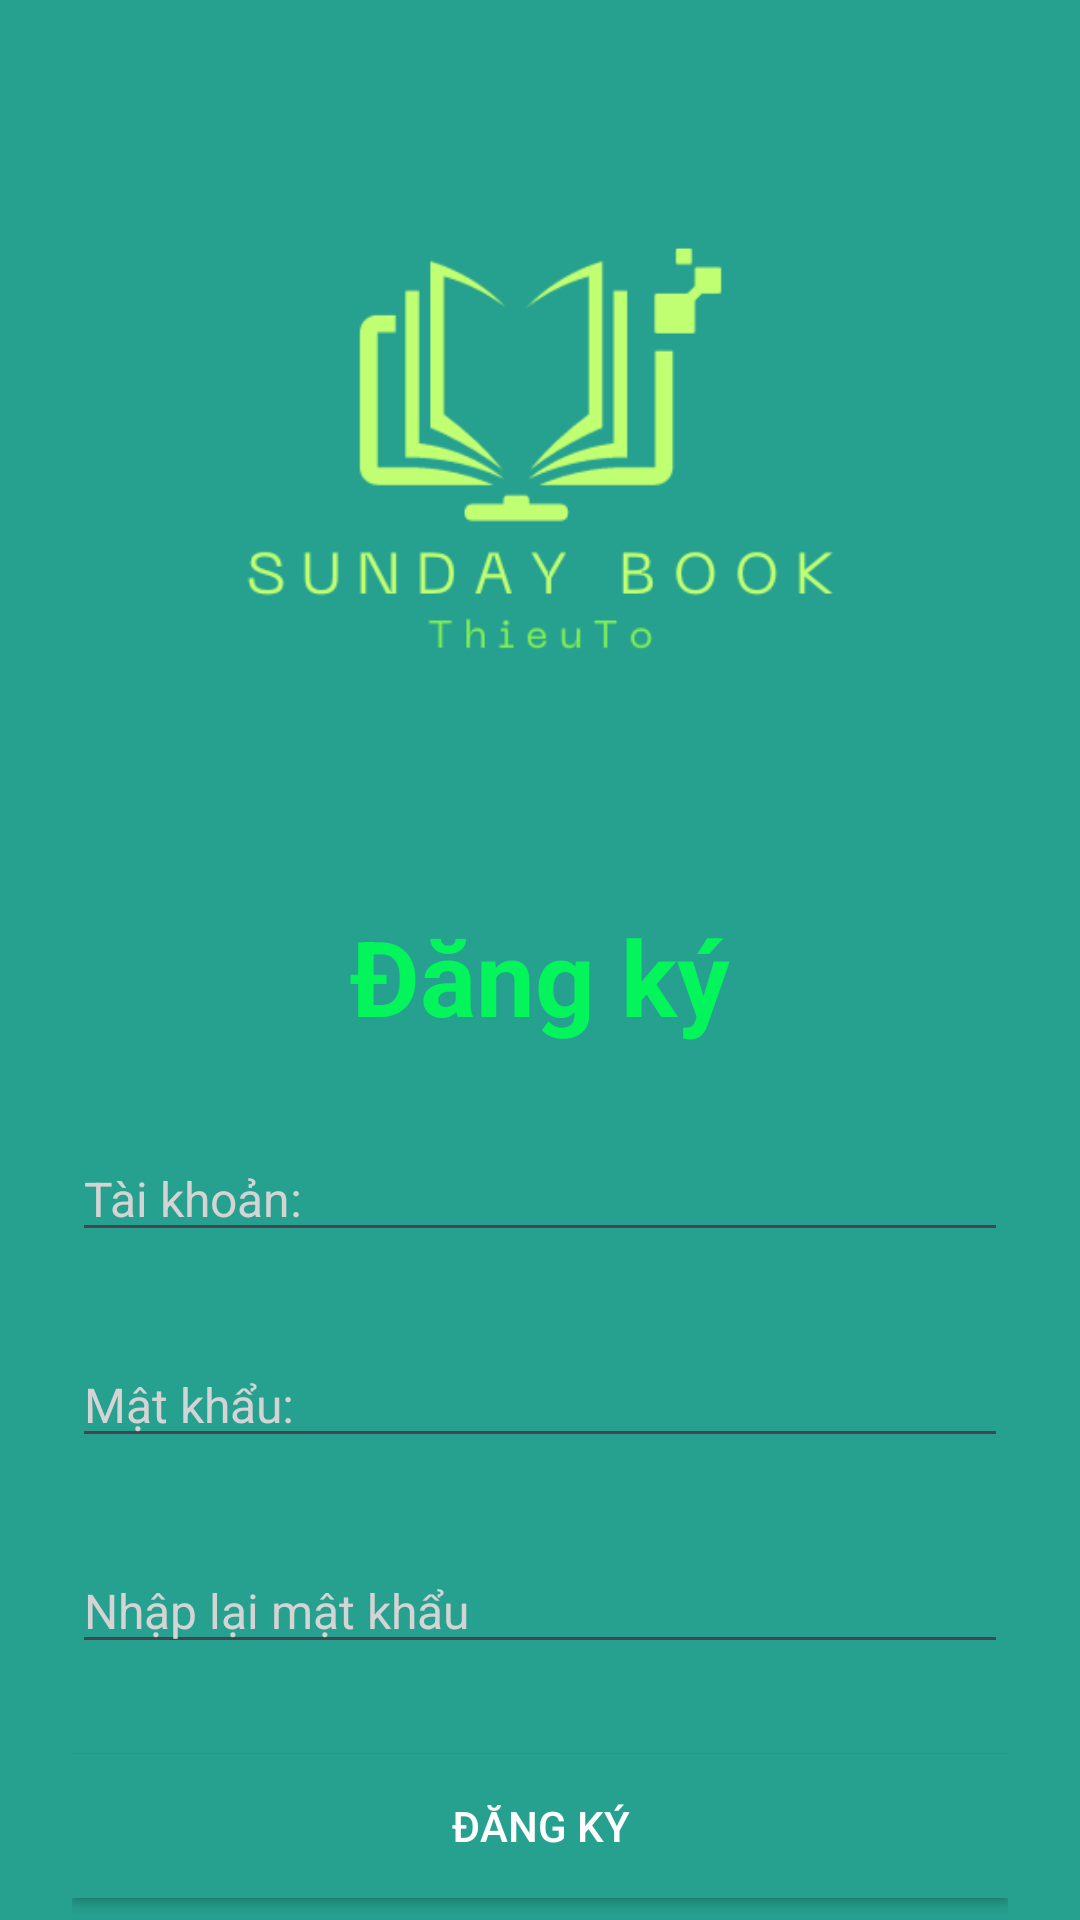

This screen was rendered from an Android layout file. Write that file and the resources it references.
<!-- AndroidManifest.xml: application theme Theme.NhomSunDayQLSach -->
<!-- res/layout/activity_register.xml -->
<?xml version="1.0" encoding="utf-8"?>
<RelativeLayout xmlns:android="http://schemas.android.com/apk/res/android"
    xmlns:app="http://schemas.android.com/apk/res-auto"
    xmlns:tools="http://schemas.android.com/tools"
    android:layout_width="match_parent"
    android:layout_height="match_parent"
    android:background="@color/colorPrimary"
    >


    <LinearLayout
        android:layout_width="match_parent"
        android:layout_height="match_parent"
        android:layout_marginLeft="24dp"
        android:layout_marginRight="24dp"
        android:orientation="vertical">

        <ImageView
            android:id="@+id/Logo"
            android:layout_width="315dp"
            android:layout_height="301dp"
            android:layout_gravity="center_horizontal"
            android:layout_marginTop="1dp"
            android:src="@drawable/icon"
            android:textColor="#ffff" />

        <TextView
            android:layout_width="wrap_content"
            android:layout_height="wrap_content"
            android:text="@string/register"
            android:textSize="35dp"
            android:layout_below="@id/Logo"
            android:layout_gravity="center"
            android:textStyle="bold"
            android:textColor="#04F45C"/>



        <EditText
            android:id="@+id/edtTaiKhoan"
            android:layout_width="match_parent"
            android:layout_height="wrap_content"
            android:layout_marginTop="30dp"
            android:hint="@string/tai_khoan"
            android:inputType="text"
            android:textColor="#ffff"
            android:textColorHint="#d4d4d4"
            android:textSize="16sp" />



        <EditText
            android:id="@+id/edtMatKhau"
            android:layout_width="match_parent"
            android:layout_height="wrap_content"
            android:layout_marginTop="30dp"
            android:hint="@string/mat_khau"
            android:inputType="textPassword"
            android:textColor="#ffff"
            android:textColorHint="#d4d4d4"
            android:textSize="16sp" />
        <EditText
            android:id="@+id/nhaplaimatkhau"
            android:layout_width="match_parent"
            android:layout_height="wrap_content"
            android:layout_marginTop="30dp"
            android:hint="@string/nhap_lai_mat_khau"
            android:inputType="textPassword"
            android:textColor="#ffff"
            android:textColorHint="#d4d4d4"
            android:textSize="16sp" />


        <LinearLayout
            android:layout_width="match_parent"
            android:layout_height="wrap_content"
            android:background="?android:attr/selectableItemBackground"
            android:orientation="vertical">

            <Button
                android:id="@+id/btnDangKy"
                android:layout_width="match_parent"
                android:layout_height="wrap_content"
                android:layout_gravity="center_horizontal"
                android:layout_marginTop="30dp"
                android:background="@color/colorPrimaryDark"
                android:text="@string/register"
                android:textColor="#ffff" />
            <Button
                android:id="@+id/btnDangNhap"
                android:layout_width="match_parent"
                android:layout_height="wrap_content"
                android:layout_gravity="center_horizontal"
                android:layout_marginTop="30dp"
                android:background="@color/colorPrimaryDark"
                android:text="@string/login"
                android:textColor="#ffff" />
        </LinearLayout>

    </LinearLayout>


</RelativeLayout>
<!-- resources referenced by this layout -->
<resources>
  <color name="colorPrimary">#26A08F</color>
  <color name="colorPrimaryDark">#26A08F</color>
  <!-- drawable icon: png bitmap (drawable, 16872 bytes) -->
  <string name="login">Đăng nhập</string>
  <string name="mat_khau">Mật khẩu:</string>
  <string name="nhap_lai_mat_khau">Nhập lại mật khẩu</string>
  <string name="register">Đăng ký</string>
  <string name="tai_khoan">Tài khoản:</string>
  <style name="Theme.NhomSunDayQLSach" parent="Base.Theme.NhomSunDayQLSach" />
  <style name="Base.Theme.NhomSunDayQLSach" parent="Theme.Material3.DayNight.NoActionBar">
          
          
      </style>
</resources>
